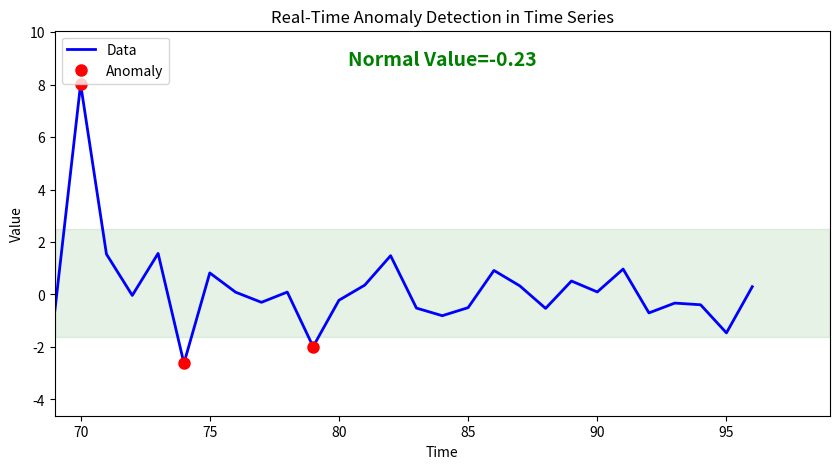

This chart was generated by the following Python code:
import numpy as np
import matplotlib.pyplot as plt
from matplotlib.animation import FuncAnimation, PillowWriter

# -------------------------------
# Simulate time series
# -------------------------------
np.random.seed(42)
data_length = 100
data = np.random.normal(0, 1, data_length)

# Inject anomalies
anomalies_idx = [20, 45, 70]
data[anomalies_idx] += np.random.normal(8, 1, len(anomalies_idx))

# -------------------------------
# Thresholds
# -------------------------------
mean = np.mean(data[:10])
std = np.std(data[:10])
upper_thresh = mean + 3 * std
lower_thresh = mean - 3 * std

# Rolling window size
window_size = 30

# -------------------------------
# Setup figure
# -------------------------------
fig, ax = plt.subplots(figsize=(10, 5))
ax.set_xlim(0, window_size)
ax.set_ylim(min(data) - 2, max(data) + 2)
ax.set_xlabel("Time")
ax.set_ylabel("Value")
ax.set_title("Real-Time Anomaly Detection in Time Series")

line, = ax.plot([], [], lw=2, color='blue', label='Data')
anomaly_points, = ax.plot([], [], 'ro', markersize=8, label='Anomaly')
text_status = ax.text(0.5, 0.95, '', transform=ax.transAxes,
                      fontsize=14, weight='bold', ha='center', va='top')
ax.legend(loc='upper left')

# Global variables to track data and shaded area
x_data, y_data = [], []
anomaly_x, anomaly_y = [], []
shaded = None


# -------------------------------
# Update function
# -------------------------------
def update(frame):
    global shaded

    x_data.append(frame)
    y_data.append(data[frame])

    # Rolling window
    start = max(0, frame - window_size)
    ax.set_xlim(start, start + window_size)

    # Detect anomalies
    if data[frame] > upper_thresh or data[frame] < lower_thresh:
        anomaly_x.append(frame)
        anomaly_y.append(data[frame])
        text_status.set_text(f'Anomaly Detected! Value={data[frame]:.2f}')
        text_status.set_color('red')  # Red for anomaly
    else:
        text_status.set_text(f'Normal Value={data[frame]:.2f}')
        text_status.set_color('green')  # Red for anomaly

    # Update line and anomalies
    line.set_data(x_data[start:frame + 1], y_data[start:frame + 1])
    anomaly_points.set_data(anomaly_x, anomaly_y)

    # Remove previous shaded area
    if shaded:
        shaded.remove()
    shaded = ax.fill_between(range(start, frame + 1), lower_thresh, upper_thresh, color='green', alpha=0.1)

    return line, anomaly_points, text_status, shaded


ani = FuncAnimation(fig, update, frames=data_length, blit=True, repeat=False)
ani.save("real_time_anomaly.gif", writer=PillowWriter(fps=10))

